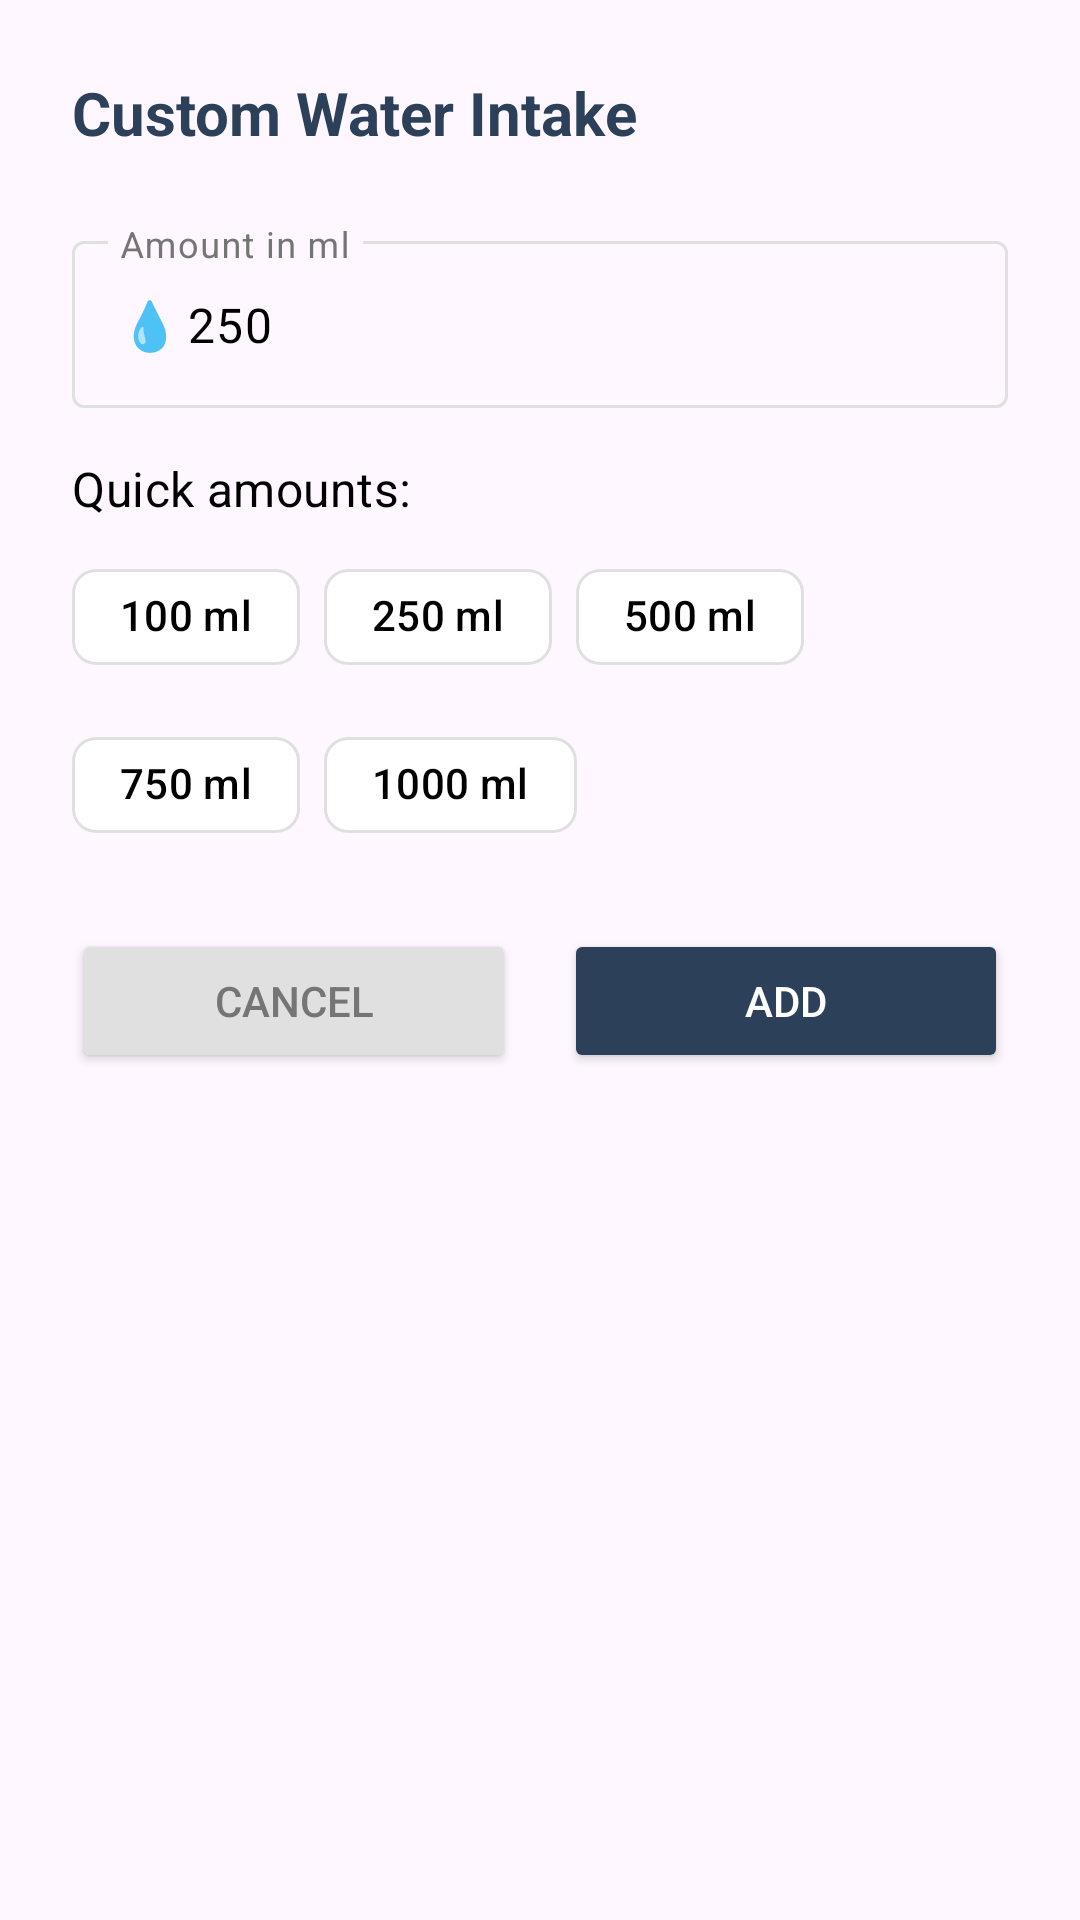

This screen was rendered from an Android layout file. Write that file and the resources it references.
<!-- AndroidManifest.xml: application theme Theme.ZenSteps -->
<!-- res/layout/dialog_custom_intake.xml -->
<?xml version="1.0" encoding="utf-8"?>
<LinearLayout xmlns:android="http://schemas.android.com/apk/res/android"
    xmlns:app="http://schemas.android.com/apk/res-auto"
    android:layout_width="match_parent"
    android:layout_height="wrap_content"
    android:orientation="vertical"
    android:padding="24dp">

    <TextView
        android:layout_width="match_parent"
        android:layout_height="wrap_content"
        android:text="Custom Water Intake"
        android:textColor="?attr/colorPrimary"
        android:textSize="20sp"
        android:textStyle="bold" />

    <com.google.android.material.textfield.TextInputLayout
        android:layout_width="match_parent"
        android:layout_height="wrap_content"
        android:layout_marginTop="24dp"
        android:hint="Amount in ml"
        app:prefixText="💧">

        <com.google.android.material.textfield.TextInputEditText
            android:id="@+id/amountEditText"
            android:layout_width="match_parent"
            android:layout_height="wrap_content"
            android:inputType="number"
            android:text="250" />

    </com.google.android.material.textfield.TextInputLayout>

    <TextView
        android:layout_width="match_parent"
        android:layout_height="wrap_content"
        android:layout_marginTop="16dp"
        android:text="Quick amounts:"
        android:textAppearance="@style/TextAppearance.ZenSteps.TitleMedium"
        android:textColor="?attr/colorOnSurface" />

    <com.google.android.material.chip.ChipGroup
        android:id="@+id/quickAmountsChipGroup"
        android:layout_width="match_parent"
        android:layout_height="wrap_content"
        android:layout_marginTop="8dp"
        app:singleLine="false">

        <com.google.android.material.chip.Chip
            android:id="@+id/chip100ml"
            style="@style/Widget.Material3.Chip.Assist"
            android:layout_width="wrap_content"
            android:layout_height="wrap_content"
            android:text="100 ml" />

        <com.google.android.material.chip.Chip
            android:id="@+id/chip250ml"
            style="@style/Widget.Material3.Chip.Assist"
            android:layout_width="wrap_content"
            android:layout_height="wrap_content"
            android:checked="true"
            android:text="250 ml" />

        <com.google.android.material.chip.Chip
            android:id="@+id/chip500ml"
            style="@style/Widget.Material3.Chip.Assist"
            android:layout_width="wrap_content"
            android:layout_height="wrap_content"
            android:text="500 ml" />

        <com.google.android.material.chip.Chip
            android:id="@+id/chip750ml"
            style="@style/Widget.Material3.Chip.Assist"
            android:layout_width="wrap_content"
            android:layout_height="wrap_content"
            android:text="750 ml" />

        <com.google.android.material.chip.Chip
            android:id="@+id/chip1000ml"
            style="@style/Widget.Material3.Chip.Assist"
            android:layout_width="wrap_content"
            android:layout_height="wrap_content"
            android:text="1000 ml" />

    </com.google.android.material.chip.ChipGroup>

    <LinearLayout
        android:layout_width="match_parent"
        android:layout_height="wrap_content"
        android:layout_marginTop="24dp"
        android:orientation="horizontal">

        <Button
            android:id="@+id/cancelButton"
            android:layout_width="0dp"
            android:layout_height="wrap_content"
            android:layout_marginEnd="8dp"
            android:layout_weight="1"
            android:backgroundTint="@color/medium_gray"
            android:text="@string/cancel"
            android:textColor="@color/dark_gray" />

        <Button
            android:id="@+id/addButton"
            android:layout_width="0dp"
            android:layout_height="wrap_content"
            android:layout_marginStart="8dp"
            android:layout_weight="1"
            android:backgroundTint="?attr/colorPrimary"
            android:text="Add"
            android:textColor="@color/white" />

    </LinearLayout>

</LinearLayout>
<!-- resources referenced by this layout -->
<resources>
  <color name="dark_gray">#757575</color>
  <color name="medium_gray">#E0E0E0</color>
  <color name="white">#FFFFFFFF</color>
  <string name="cancel">Cancel</string>
  <style name="TextAppearance.ZenSteps.TitleMedium" parent="TextAppearance.Material3.TitleMedium">
          <item name="fontFamily">sans-serif</item>
          <item name="android:textSize">16sp</item>
          <item name="android:textColor">?attr/colorOnSurface</item>
      </style>
  <style name="Theme.ZenSteps" parent="Base.Theme.ZenSteps" />
  <color name="primary_blue">#2D4059</color>
  <color name="primary_orange">#F07B3F</color>
  <color name="primary_yellow">#FFD460</color>
  <color name="error_red">#F44336</color>
  <color name="black">#FF000000</color>
  <style name="TextAppearance.ZenSteps.HeadlineLarge" parent="TextAppearance.Material3.HeadlineLarge">
          <item name="fontFamily">sans-serif-medium</item>
          <item name="android:textSize">32sp</item>
          <item name="android:textColor">?attr/colorOnSurface</item>
      </style>
  <style name="TextAppearance.ZenSteps.HeadlineMedium" parent="TextAppearance.Material3.HeadlineMedium">
          <item name="fontFamily">sans-serif-medium</item>
          <item name="android:textSize">24sp</item>
          <item name="android:textColor">?attr/colorOnSurface</item>
      </style>
  <style name="TextAppearance.ZenSteps.HeadlineSmall" parent="TextAppearance.Material3.HeadlineSmall">
          <item name="fontFamily">sans-serif-medium</item>
          <item name="android:textSize">20sp</item>
          <item name="android:textColor">?attr/colorOnSurface</item>
      </style>
  <style name="TextAppearance.ZenSteps.TitleLarge" parent="TextAppearance.Material3.TitleLarge">
          <item name="fontFamily">sans-serif</item>
          <item name="android:textSize">18sp</item>
          <item name="android:textColor">?attr/colorOnSurface</item>
      </style>
  <style name="TextAppearance.ZenSteps.TitleSmall" parent="TextAppearance.Material3.TitleSmall">
          <item name="fontFamily">sans-serif</item>
          <item name="android:textSize">14sp</item>
          <item name="android:textColor">?attr/colorOnSurfaceVariant</item>
      </style>
  <style name="TextAppearance.ZenSteps.BodyLarge" parent="TextAppearance.Material3.BodyLarge">
          <item name="fontFamily">sans-serif</item>
          <item name="android:textSize">16sp</item>
          <item name="android:textColor">?attr/colorOnSurface</item>
      </style>
  <style name="TextAppearance.ZenSteps.BodyMedium" parent="TextAppearance.Material3.BodyMedium">
          <item name="fontFamily">sans-serif</item>
          <item name="android:textSize">14sp</item>
          <item name="android:textColor">?attr/colorOnSurface</item>
      </style>
  <style name="TextAppearance.ZenSteps.BodySmall" parent="TextAppearance.Material3.BodySmall">
          <item name="fontFamily">sans-serif</item>
          <item name="android:textSize">12sp</item>
          <item name="android:textColor">?attr/colorOnSurfaceVariant</item>
      </style>
  <style name="ShapeAppearance.ZenSteps.SmallComponent" parent="ShapeAppearance.Material3.SmallComponent">
          <item name="cornerFamily">rounded</item>
          <item name="cornerSize">12dp</item>
      </style>
  <style name="ShapeAppearance.ZenSteps.MediumComponent" parent="ShapeAppearance.Material3.MediumComponent">
          <item name="cornerFamily">rounded</item>
          <item name="cornerSize">16dp</item>
      </style>
  <style name="ShapeAppearance.ZenSteps.LargeComponent" parent="ShapeAppearance.Material3.LargeComponent">
          <item name="cornerFamily">rounded</item>
          <item name="cornerSize">20dp</item>
      </style>
</resources>
